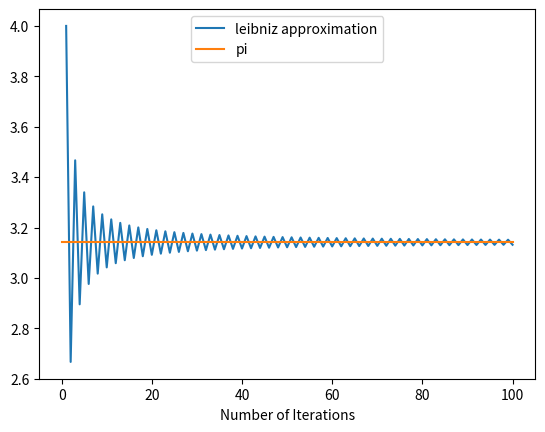

The script that saved this image:
# first method: 4(1 - 1/3 + 1/5 - 1/7....)
# general formula: arctan(1) = 1 - 1/3 + 1/5 - 1/7.... = pi/4
import matplotlib.pyplot as plt
import numpy as np
import math

print(math.pi)
pi = []
total = 0
iter = 100
for i in range(0, iter):
    total += (1 / ((2 * i + 1) * (-1) ** i))
    pi.append(4 * total)
x_axis = []
for i in range(iter):
    x_axis.append(i + 1)

print(pi)

xpoints = np.array(x_axis)
ypoints = np.array(pi)

x_pi = np.array([0, iter])
y_pi = np.array([math.pi, math.pi])

plt.plot(xpoints, ypoints, label="leibniz approximation")
plt.plot(x_pi, y_pi, label="pi")
plt.xlabel("Number of Iterations")
leg = plt.legend(loc='upper center')

plt.show()


# gives a graph which shows the leibniz approximation of pi converging towards pi
